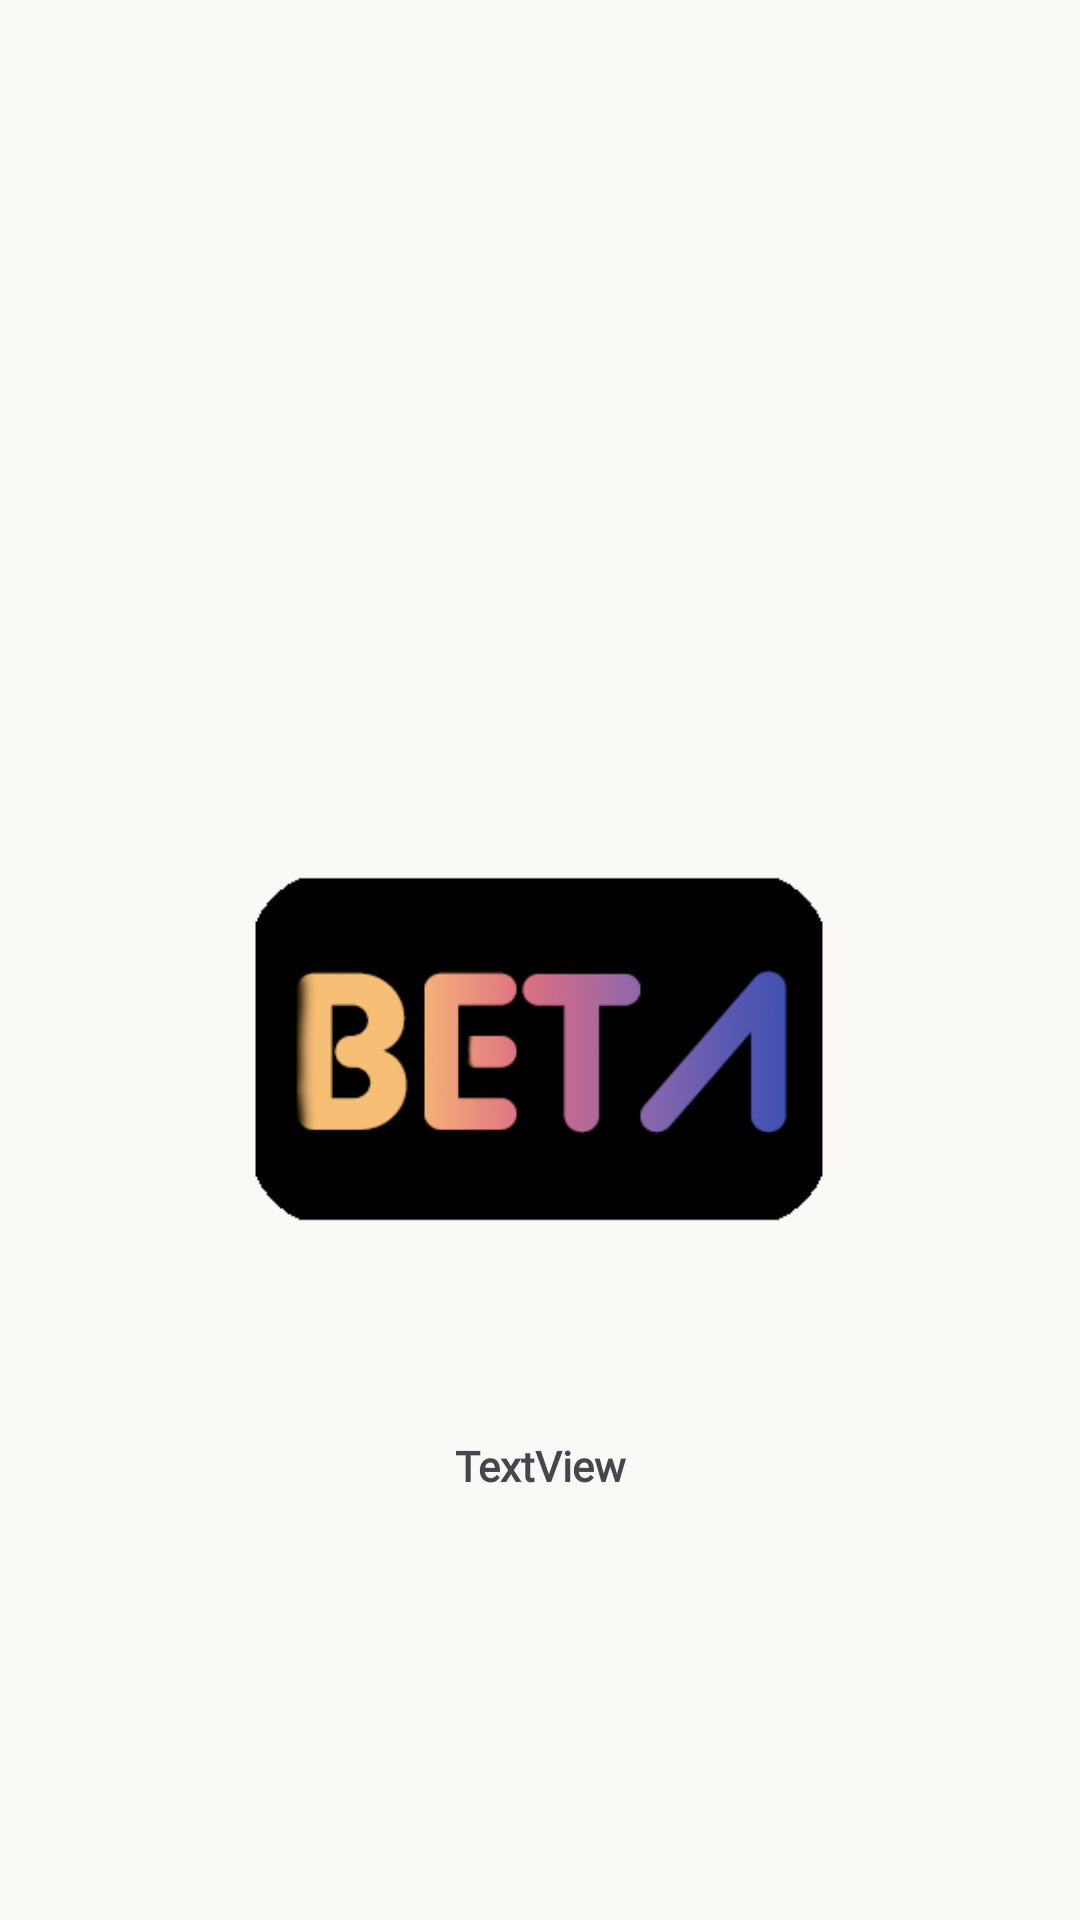

This screen was rendered from an Android layout file. Write that file and the resources it references.
<!-- AndroidManifest.xml: application theme Theme.Iaso -->
<!-- res/layout/fragment_personal_habit.xml -->
<?xml version="1.0" encoding="utf-8"?>
<FrameLayout xmlns:android="http://schemas.android.com/apk/res/android"
    xmlns:app="http://schemas.android.com/apk/res-auto"
    xmlns:tools="http://schemas.android.com/tools"
    android:layout_width="match_parent"
    android:layout_height="match_parent"
    android:background="@color/white"
    tools:context=".Home.PersonalHabitFragment">

    <androidx.constraintlayout.widget.ConstraintLayout
        android:layout_width="match_parent"
        android:layout_height="match_parent">

        <ImageView
            android:id="@+id/betaLogo3"
            android:layout_width="240dp"
            android:layout_height="122dp"
            android:layout_marginBottom="68dp"
            android:animation="@anim/fade_in_animation"
            app:layout_constraintBottom_toTopOf="@+id/upcomingDescription1"
            app:layout_constraintEnd_toEndOf="parent"
            app:layout_constraintHorizontal_bias="0.497"
            app:layout_constraintStart_toStartOf="parent"
            app:srcCompat="@drawable/betalogo" />

        <TextView
            android:id="@+id/upcomingDescription1"
            android:layout_width="377dp"
            android:layout_height="126dp"
            android:animation="@anim/fade_in_lift"
            android:fontFamily="@font/lexend"
            android:text="TextView"
            android:textAlignment="center"
            android:textSize="14sp"
            android:textStyle="bold"
            app:layout_constraintBottom_toBottomOf="parent"
            app:layout_constraintEnd_toEndOf="parent"
            app:layout_constraintHorizontal_bias="0.529"
            app:layout_constraintStart_toStartOf="parent"
            app:layout_constraintTop_toTopOf="parent"
            app:layout_constraintVertical_bias="0.932" />
    </androidx.constraintlayout.widget.ConstraintLayout>
</FrameLayout>
<!-- resources referenced by this layout -->
<resources>
  <color name="white">#FAF9F6</color>
  <!-- drawable betalogo: png bitmap (drawable, 16934 bytes) -->
  <style name="Theme.Iaso" parent="Base.Theme.Iaso" />
  <style name="Base.Theme.Iaso" parent="Theme.Material3.DayNight.NoActionBar">
          
          
      </style>
</resources>
